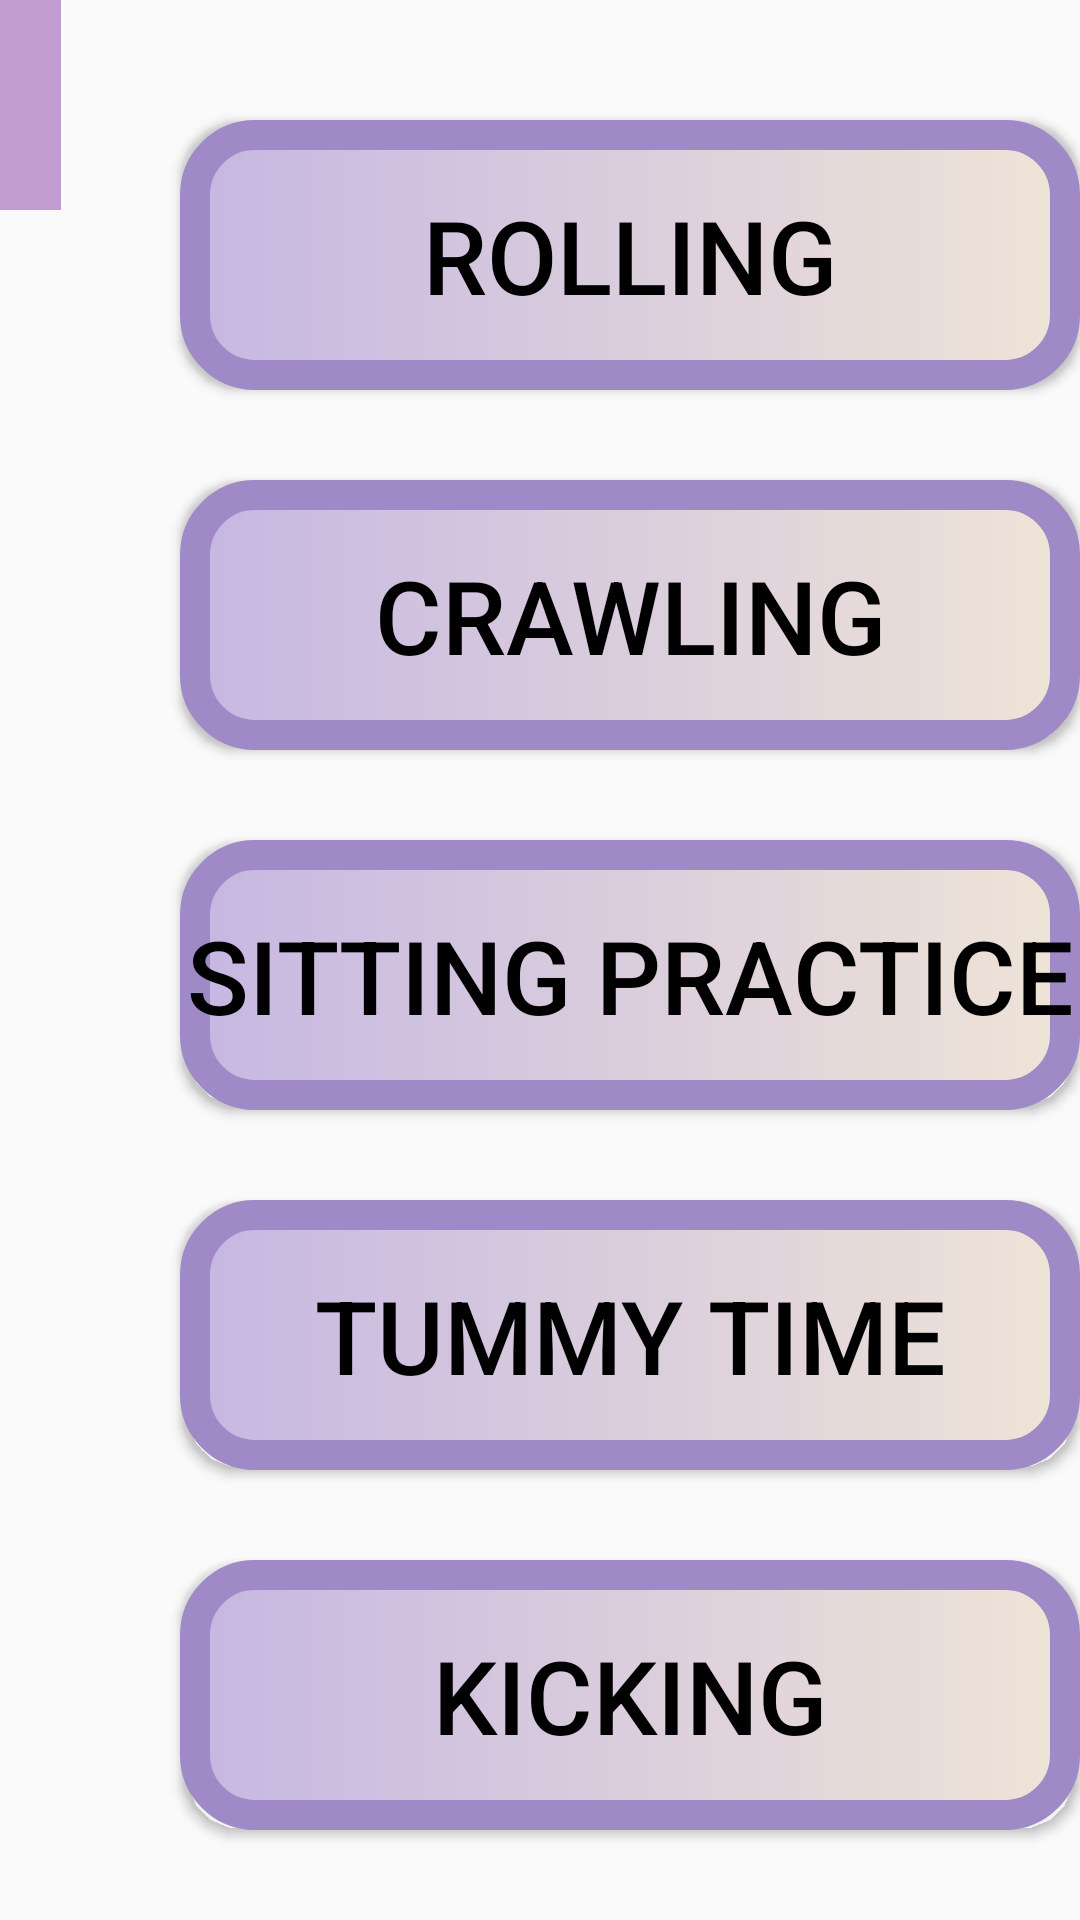

Android layout source for this screen:
<!-- AndroidManifest.xml: application theme Theme.Try_fragment -->
<!-- res/layout/fragment_exercise12.xml -->
<?xml version="1.0" encoding="utf-8"?>
<FrameLayout xmlns:android="http://schemas.android.com/apk/res/android"
    xmlns:app="http://schemas.android.com/apk/res-auto"
    xmlns:tools="http://schemas.android.com/tools"
    android:layout_width="match_parent"
    android:layout_height="match_parent"
    tools:context=".Exercise12Fragment">

    <androidx.constraintlayout.widget.ConstraintLayout
        android:layout_width="match_parent"
        android:layout_height="match_parent">

        <Button
            android:id="@+id/button7"
            android:layout_width="300dp"
            android:layout_height="90dp"
            android:layout_marginStart="60dp"
            android:layout_marginTop="40dp"
            android:background="@drawable/gradient1"
            android:text="@string/phy1"
            android:textColor="@color/black"
            android:textSize="34sp"
            app:layout_constraintStart_toStartOf="parent"
            app:layout_constraintTop_toTopOf="parent" />

        <Button
            android:id="@+id/button17"
            android:layout_width="300dp"
            android:layout_height="90dp"
            android:layout_marginStart="60dp"
            android:layout_marginTop="30dp"
            android:background="@drawable/gradient1"
            android:text="@string/phy2"
            android:textColor="@color/black"
            android:textSize="34sp"
            app:layout_constraintStart_toStartOf="parent"
            app:layout_constraintTop_toBottomOf="@+id/button7" />

        <Button
            android:id="@+id/button18"
            android:layout_width="300dp"
            android:layout_height="90dp"
            android:layout_marginStart="60dp"
            android:layout_marginTop="30dp"
            android:background="@drawable/gradient1"
            android:text="@string/phy3"
            android:textColor="@color/black"
            android:textSize="34sp"
            app:layout_constraintStart_toStartOf="parent"
            app:layout_constraintTop_toBottomOf="@+id/button17" />

        <Button
            android:id="@+id/button19"
            android:layout_width="300dp"
            android:layout_height="90dp"
            android:layout_marginStart="60dp"
            android:layout_marginTop="30dp"
            android:background="@drawable/gradient1"
            android:text="@string/expp1"
            android:textColor="@color/black"
            android:textSize="34sp"
            app:layout_constraintStart_toStartOf="parent"
            app:layout_constraintTop_toBottomOf="@+id/button18" />

        <Button
            android:id="@+id/button20"
            android:layout_width="300dp"
            android:layout_height="90dp"
            android:layout_marginStart="60dp"
            android:layout_marginTop="30dp"
            android:background="@drawable/gradient1"
            android:text="@string/phy5"
            android:textColor="@color/black"
            android:textSize="34sp"
            app:layout_constraintStart_toStartOf="parent"
            app:layout_constraintTop_toBottomOf="@+id/button19" />
        <ImageButton
            android:id="@+id/imageButton16"
            android:layout_width="70dp"
            android:layout_height="70dp"
            android:layout_marginEnd="340dp"
            android:background="#C8B082C4"
            android:src="?attr/homeAsUpIndicator"
            app:layout_constraintBottom_toBottomOf="parent"
            app:layout_constraintEnd_toEndOf="parent"
            app:layout_constraintTop_toTopOf="parent"
            app:layout_constraintVertical_bias="0.0" />
    </androidx.constraintlayout.widget.ConstraintLayout>
</FrameLayout>
<!-- resources referenced by this layout -->
<resources>
  <color name="black">#FF000000</color>
  <!-- drawable gradient1 (drawable) -->
  <?xml version="1.0" encoding="utf-8"?>
  <shape xmlns:android="http://schemas.android.com/apk/res/android">
  
      <gradient
          android:startColor="#FFC6B7E2"
          android:endColor="#EFE4D7"/>
  
      <corners
          android:radius="20dp"
          />
      <stroke
          android:width="10dp"
          android:color="#9F89C7"/>
  
  </shape>
  <string name="expp1">Tummy Time</string>
  <string name="phy1">Rolling</string>
  <string name="phy2">Crawling</string>
  <string name="phy3">Sitting practice</string>
  <string name="phy5">Kicking</string>
  <style name="Theme.Try_fragment" parent="Base.Theme.Try_fragment" />
  <style name="Base.Theme.Try_fragment" parent="Theme.AppCompat.DayNight.NoActionBar">
          
          
      </style>
</resources>
